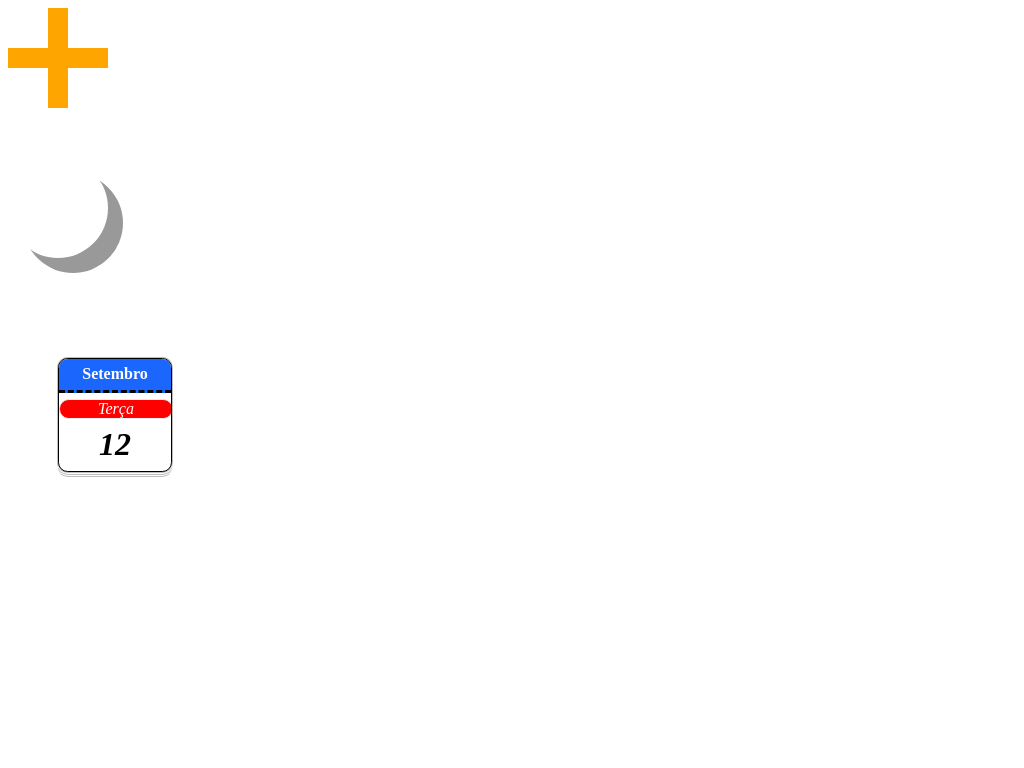

Write the HTML and CSS that draws this image.

<!-- file: modelo_draw_css.html -->
<!DOCTYPE html>
<html lang="pt-br">
<head>
    <meta charset="UTF-8">
    <meta http-equiv="X-UA-Compatible" content="IE=edge">
    <meta name="viewport" content="width=device-width, initial-scale=1.0">
    <title>Draw CSS</title>
    <link rel="stylesheet" href="draw.css">
</head>
<body>
    <div class="cruz">

    </div>
    <div class="lua">

    </div>
    <div class="calendario">
        <time datetime="2025-09-12">
            <em>Terça</em>
            <strong>Setembro</strong>
            <span>12</span>
        </time>
    </div>
</body>
</html>

/* file: draw.css */
.cruz {
    background: orange;
    height: 100px;
    width: 20px;
    position: relative;
    margin: 0 0 0 40px;
}

.cruz::after {
    content: "";
    display: block;
    position: absolute;
    background-color: orange;
    height: 20px;
    width: 100px;
    left: -40px;
    top: 40px;
}

.lua {
    margin: 50px 0;
    width: 100px;
    height: 100px;
    border-radius: 50%;
    background-color: white;
    box-shadow: 15px 15px 0 #999;

}

.calendario {
    margin: 100px 50px;
}

.calendario time {
    font-size: 1rem;
    display: block;
    position: absolute;
    width: 7rem;
    height: 7rem;    
    background-color: white;
    border-radius: 0.6rem;
    border: 1px solid black;
    box-shadow: 0 1px 0 #bdbdbd, 
                0 2px 0 white, 
                0 3px 0 #bdbdbd,
                0 4px 0 white,
                0 5px 0 #bdbdbd,
                0 0 0 1px #bdbdbd;
    overflow: hidden;
}

.calendario time em {
    top: 40px;
    position: absolute;
    border: 1px solid #eee;
    color: #fdfdfd;
    background-color: rgb(255, 0, 0);
    display: block;
    width: 100%;
    text-align: center;
    border-radius: 0.6rem;
}

.calendario time strong {
    position: absolute;
    top: 0;
    padding: 0.4rem 0;
    color: white;
    background-color: #1b66fd;
    display: block;
    width: 100%;
    border-bottom: 3px dashed #040404;
    text-align: center;
}

.calendario time span {
    position: absolute;
    width: 100%;
    font-style: italic;
    font-weight: bold;
    text-align: center;
    top: 60%;
    font-size: 2rem;
}
